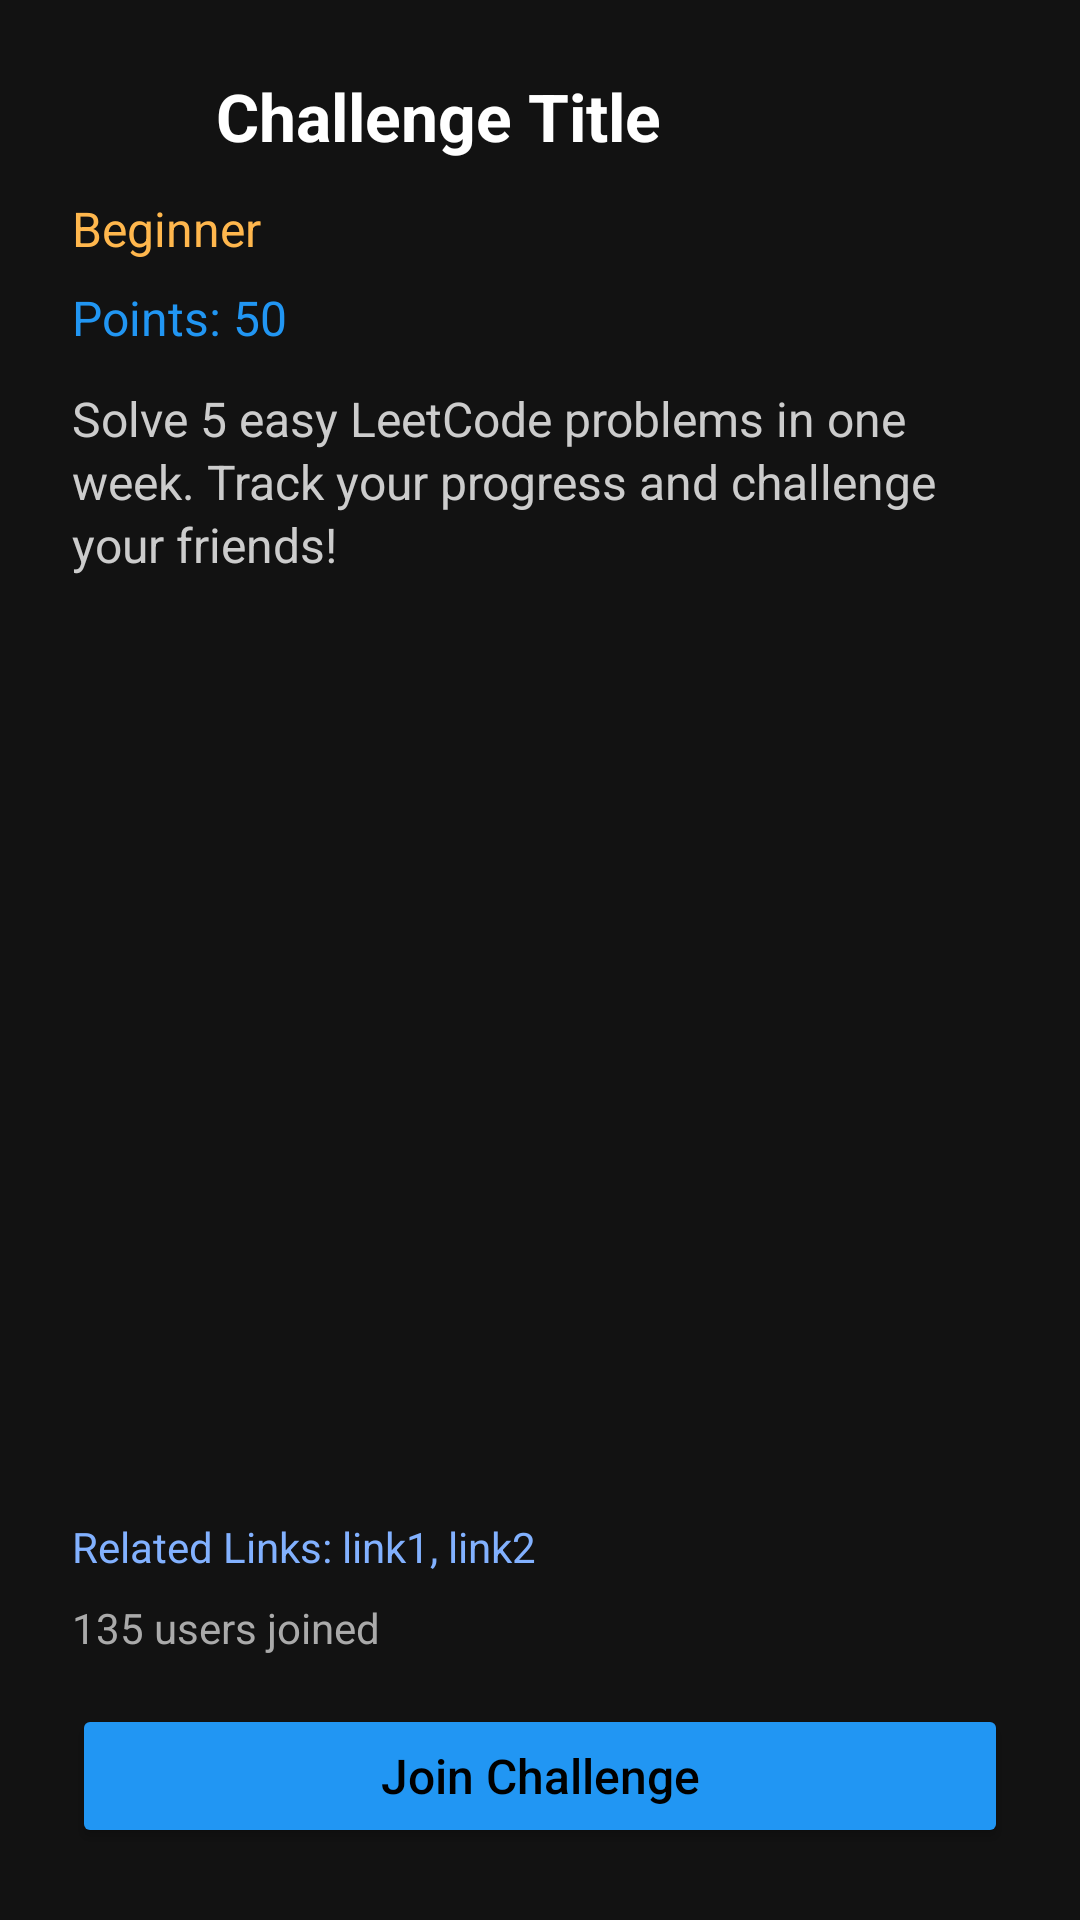

Here is an Android app screen rendered from its layout file. Give the layout XML and the strings, colors and styles it references.
<!-- AndroidManifest.xml: application theme Theme.SKILL4U -->
<!-- res/layout/dialog_challenge_detail.xml -->
<?xml version="1.0" encoding="utf-8"?>
<androidx.constraintlayout.widget.ConstraintLayout
    xmlns:android="http://schemas.android.com/apk/res/android"
    xmlns:app="http://schemas.android.com/apk/res-auto"
    android:layout_width="match_parent"
    android:layout_height="match_parent"
    android:background="#121212"
    android:padding="24dp">

    
    <ImageView
        android:id="@+id/closeButton"
        android:layout_width="32dp"
        android:layout_height="32dp"
        android:src="@drawable/close"
        android:contentDescription="Close"
        app:layout_constraintTop_toTopOf="parent"
        app:layout_constraintStart_toStartOf="parent" />

    
    <TextView
        android:id="@+id/dialogChallengeTitle"
        android:layout_width="0dp"
        android:layout_height="wrap_content"
        android:text="Challenge Title"
        android:textSize="22sp"
        android:textColor="#FFFFFF"
        android:textStyle="bold"
        app:layout_constraintTop_toTopOf="parent"
        app:layout_constraintStart_toEndOf="@id/closeButton"
        app:layout_constraintEnd_toEndOf="parent"
        android:layout_marginStart="16dp" />

    
    <TextView
        android:id="@+id/dialogChallengeDifficulty"
        android:layout_width="wrap_content"
        android:layout_height="wrap_content"
        android:text="Beginner"
        android:textSize="16sp"
        android:textColor="#FFB74D"
        app:layout_constraintTop_toBottomOf="@id/dialogChallengeTitle"
        app:layout_constraintStart_toStartOf="parent"
        android:layout_marginTop="12dp" />

    
    <TextView
        android:id="@+id/dialogChallengePoints"
        android:layout_width="wrap_content"
        android:layout_height="wrap_content"
        android:text="Points: 50"
        android:textColor="#2196F3"
        android:textSize="16sp"
        app:layout_constraintTop_toBottomOf="@id/dialogChallengeDifficulty"
        app:layout_constraintStart_toStartOf="parent"
        android:layout_marginTop="8dp" />

    
    <TextView
        android:id="@+id/dialogChallengeDescription"
        android:layout_width="0dp"
        android:layout_height="0dp"
        android:text="Solve 5 easy LeetCode problems in one week. Track your progress and challenge your friends!"
        android:textSize="16sp"
        android:textColor="#CCCCCC"
        android:lineSpacingExtra="2dp"
        android:ellipsize="none"
        android:scrollbars="vertical"
        app:layout_constraintTop_toBottomOf="@id/dialogChallengePoints"
        app:layout_constraintStart_toStartOf="parent"
        app:layout_constraintEnd_toEndOf="parent"
        app:layout_constraintBottom_toTopOf="@id/dialogRelatedLinks"
        android:layout_marginTop="12dp" />

    
    <TextView
        android:id="@+id/dialogRelatedLinks"
        android:layout_width="0dp"
        android:layout_height="wrap_content"
        android:text="Related Links: link1, link2"
        android:textSize="14sp"
        android:textColor="#82B1FF"
        android:autoLink="web"
        android:linksClickable="true"
        app:layout_constraintBottom_toTopOf="@id/dialogChallengeUsersJoined"
        app:layout_constraintStart_toStartOf="parent"
        app:layout_constraintEnd_toEndOf="parent"
        android:layout_marginBottom="8dp" />

    
    <TextView
        android:id="@+id/dialogChallengeUsersJoined"
        android:layout_width="wrap_content"
        android:layout_height="wrap_content"
        android:text="135 users joined"
        android:textSize="14sp"
        android:textColor="#AAAAAA"
        app:layout_constraintBottom_toTopOf="@id/joinButton"
        app:layout_constraintStart_toStartOf="parent"
        android:layout_marginBottom="16dp" />

    
    <Button
        android:id="@+id/joinButton"
        android:layout_width="0dp"
        android:layout_height="wrap_content"
        android:backgroundTint="#2196F3"
        android:text="Join Challenge"
        android:textAllCaps="false"
        android:textColor="#000000"
        android:textSize="16sp"
        app:layout_constraintBottom_toBottomOf="parent"
        app:layout_constraintStart_toStartOf="parent"
        app:layout_constraintEnd_toEndOf="parent" />

</androidx.constraintlayout.widget.ConstraintLayout>
<!-- resources referenced by this layout -->
<resources>
  <style name="Theme.SKILL4U" parent="Base.Theme.SKILL4U" />
  <style name="Base.Theme.SKILL4U" parent="Theme.Material3.DayNight.NoActionBar">
          
          
      </style>
</resources>
